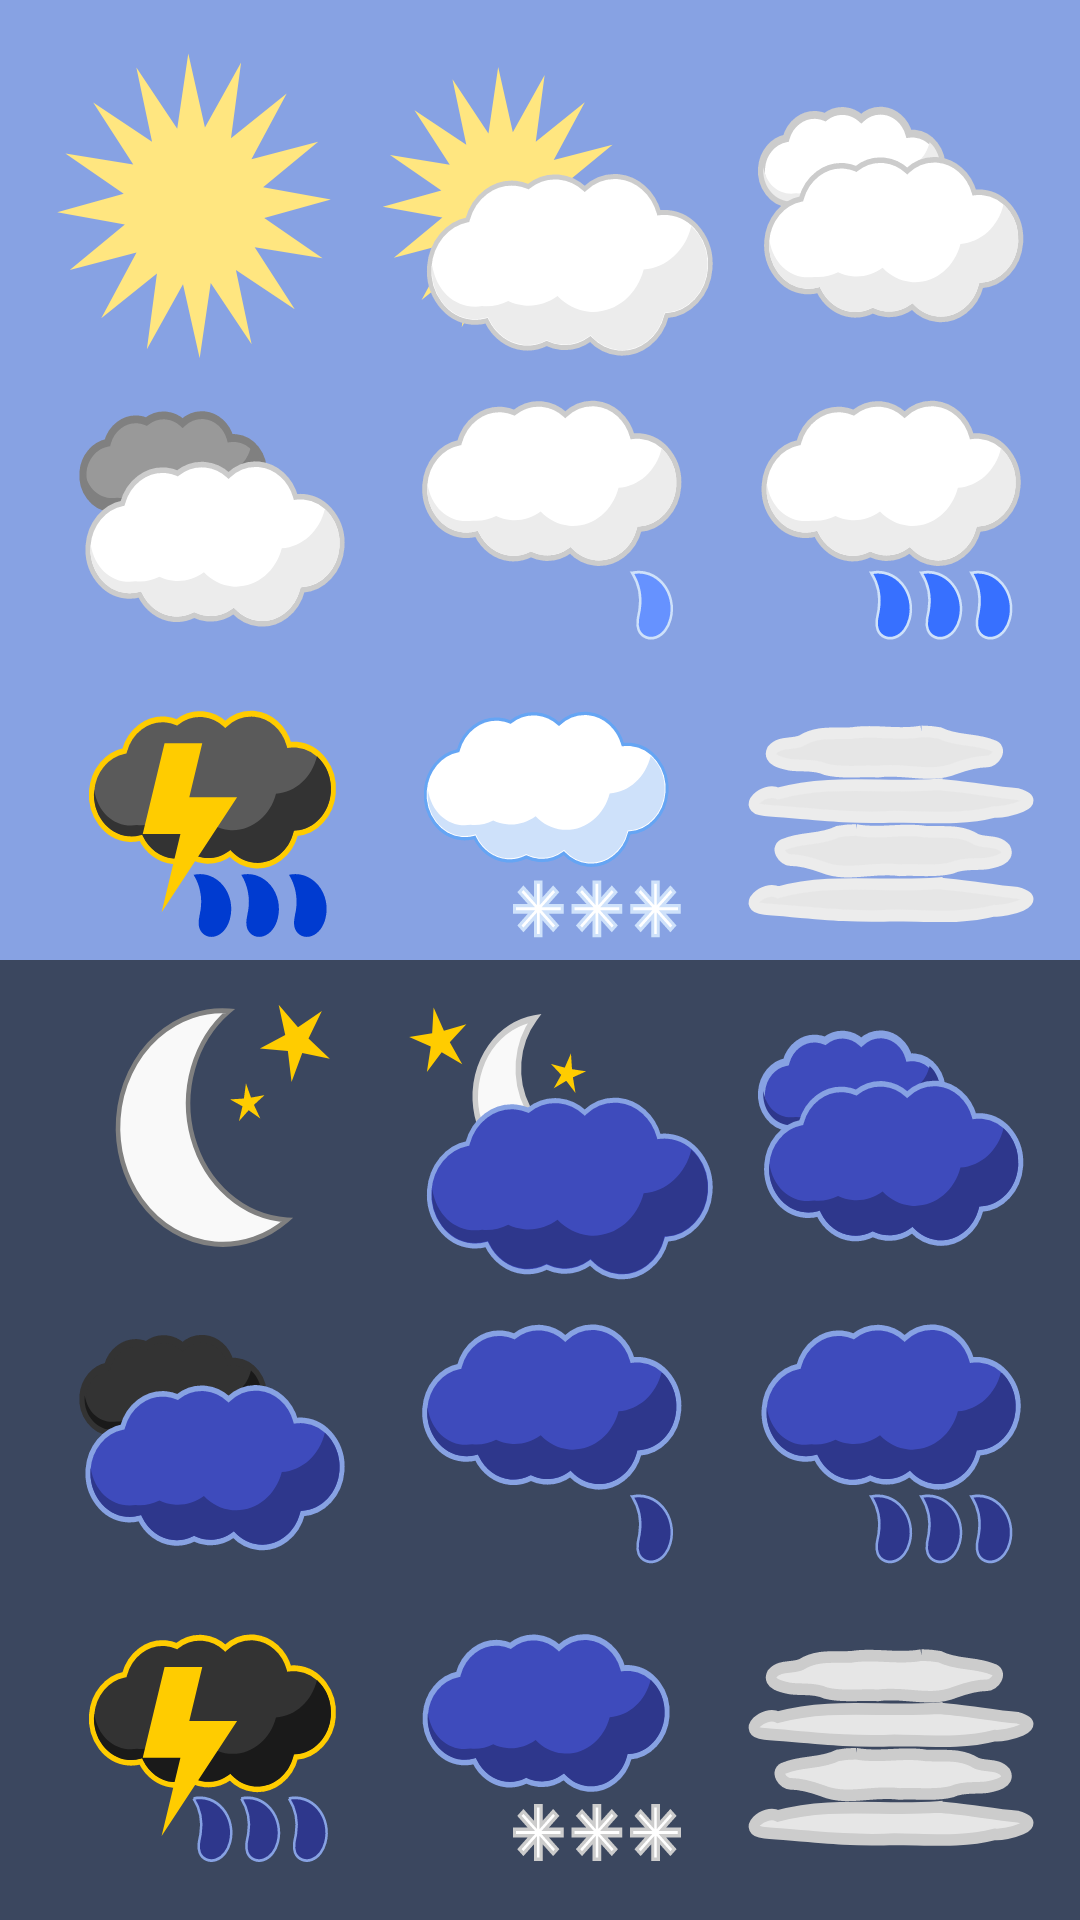

Here is an Android app screen rendered from its layout file. Give the layout XML and the strings, colors and styles it references.
<!-- AndroidManifest.xml: application theme Theme.ETS7100 -->
<!-- res/layout/activity_splash_screen.xml -->
<?xml version="1.0" encoding="utf-8"?>
<androidx.constraintlayout.widget.ConstraintLayout xmlns:android="http://schemas.android.com/apk/res/android"
    xmlns:app="http://schemas.android.com/apk/res-auto"
    xmlns:tools="http://schemas.android.com/tools"
    android:layout_width="match_parent"
    android:layout_height="match_parent"
    tools:context=".SplashScreen"
    android:background="@drawable/ic__546105887">

</androidx.constraintlayout.widget.ConstraintLayout>
<!-- resources referenced by this layout -->
<resources>
  <!-- drawable ic__546105887: vector/xml drawable (drawable, 57217 chars, omitted) -->
  <style name="Theme.ETS7100" parent="Theme.MaterialComponents.DayNight.DarkActionBar">
          
          <item name="colorPrimary">@color/purple_200</item>
          <item name="colorPrimaryVariant">@color/purple_700</item>
          <item name="colorOnPrimary">@color/black</item>
          
          <item name="colorSecondary">@color/teal_200</item>
          <item name="colorSecondaryVariant">@color/teal_200</item>
          <item name="colorOnSecondary">@color/black</item>
          
          <item name="android:statusBarColor" tools:targetApi="l">?attr/colorPrimaryVariant</item>
          
      </style>
  <!-- not gathered from this repository: default colours our renderer supplied (Android Studio template values) -->
  <color name="purple_200">#FFBB86FC</color>
  <color name="purple_700">#FF3700B3</color>
  <color name="teal_200">#FF03DAC5</color>
  <color name="black">#FF000000</color>
</resources>
